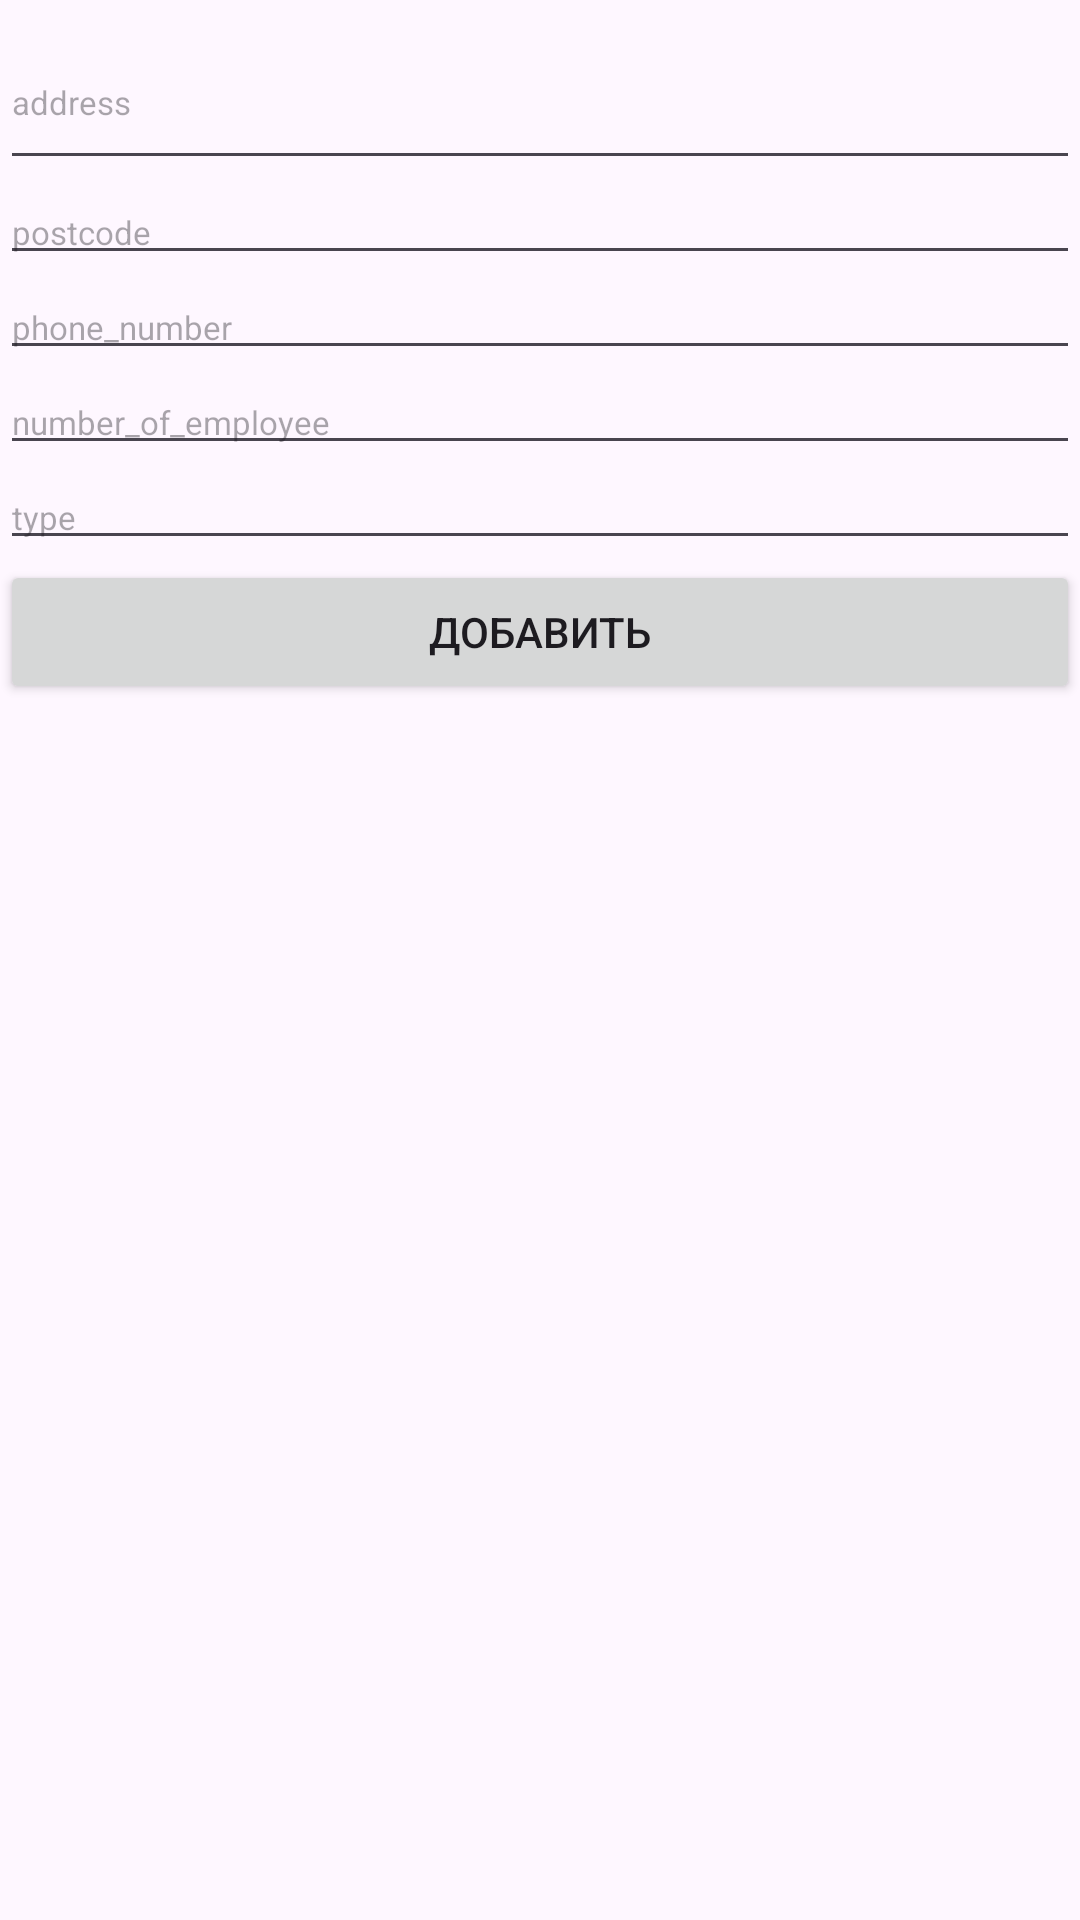

This screen was rendered from an Android layout file. Write that file and the resources it references.
<!-- AndroidManifest.xml: application theme Theme.Adminka -->
<!-- res/layout/fragment_add_room.xml -->
<?xml version="1.0" encoding="utf-8"?>
<LinearLayout xmlns:android="http://schemas.android.com/apk/res/android"
    xmlns:tools="http://schemas.android.com/tools"
    android:layout_width="match_parent"
    android:layout_height="match_parent"
    android:orientation="vertical"
    tools:context=".ui.add_row.AddEmployeeFragment">

    <EditText
        android:id="@+id/address_edit_text"
        android:layout_width="match_parent"
        android:layout_height="60dp"
        android:paddingTop="15dp"

        android:textSize="11sp"
        android:hint="address" />


    <EditText
        android:id="@+id/postcode_edit_text"
        android:layout_width="match_parent"
        android:layout_height="wrap_content"
        android:textSize="11sp"
        android:hint="postcode" />


    <EditText
        android:id="@+id/phone_number_edit_text"
        android:layout_width="match_parent"
        android:layout_height="wrap_content"
        android:textSize="11sp"
        android:hint="phone_number" />


    <EditText
        android:id="@+id/number_of_employee_edit_text"
        android:layout_width="match_parent"
        android:layout_height="wrap_content"
        android:textSize="11sp"
        android:hint="number_of_employee" />


    <EditText
        android:id="@+id/type_edit_text"
        android:layout_width="match_parent"
        android:layout_height="wrap_content"
        android:textSize="11sp"
        android:hint="type" />


    <Button
        android:id="@+id/button"
        android:text="добавить"
        android:layout_width="match_parent"
        android:layout_height="wrap_content"/>
</LinearLayout>
<!-- resources referenced by this layout -->
<resources>
  <style name="Theme.Adminka" parent="Base.Theme.Adminka" />
  <style name="Base.Theme.Adminka" parent="Theme.Material3.DayNight.NoActionBar">
          
          
      </style>
</resources>
